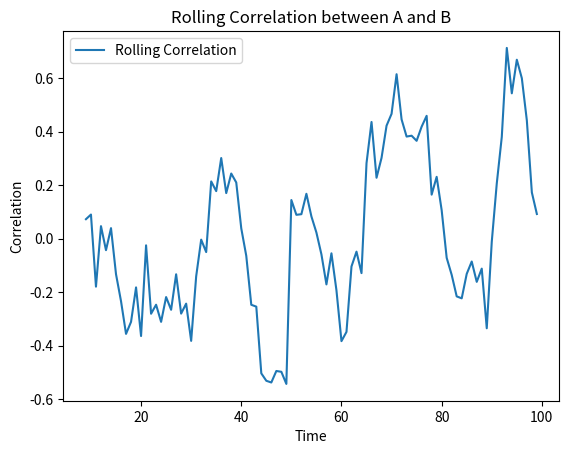

This figure's Python source:
# Rolling correlation: chatgpt example 

import numpy as np
import pandas as pd

# Create a sample DataFrame with two columns
data = {'A': [1, 2, 3, 4, 5],
        'B': [5, 4, 3, 2, 1]}
df = pd.DataFrame(data)

data2 = {'A': [1, 1, 1, 1, 1],
        'B': [1, 2, 3, 4, 5]}
df2 = pd.DataFrame(data2)



# Create a sample DataFrame with two variables
np.random.seed(42)
data3 = {'A': np.random.rand(100),
        'B': 2 * np.random.rand(100)}  # B is a constant multiple of A

df3 = pd.DataFrame(data3)


# Choose a window size for the rolling correlation
window_size = 10

# Calculate rolling correlation
rolling_corr = df3['A'].rolling(window=window_size).corr(df3['B'])

# Print the result
print(type(rolling_corr))
print(rolling_corr.tail(40))


import matplotlib.pyplot as plt

# Plot the rolling correlation
plt.plot(rolling_corr, label='Rolling Correlation')
plt.title('Rolling Correlation between A and B')
plt.xlabel('Time')
plt.ylabel('Correlation')
plt.legend()
plt.show()